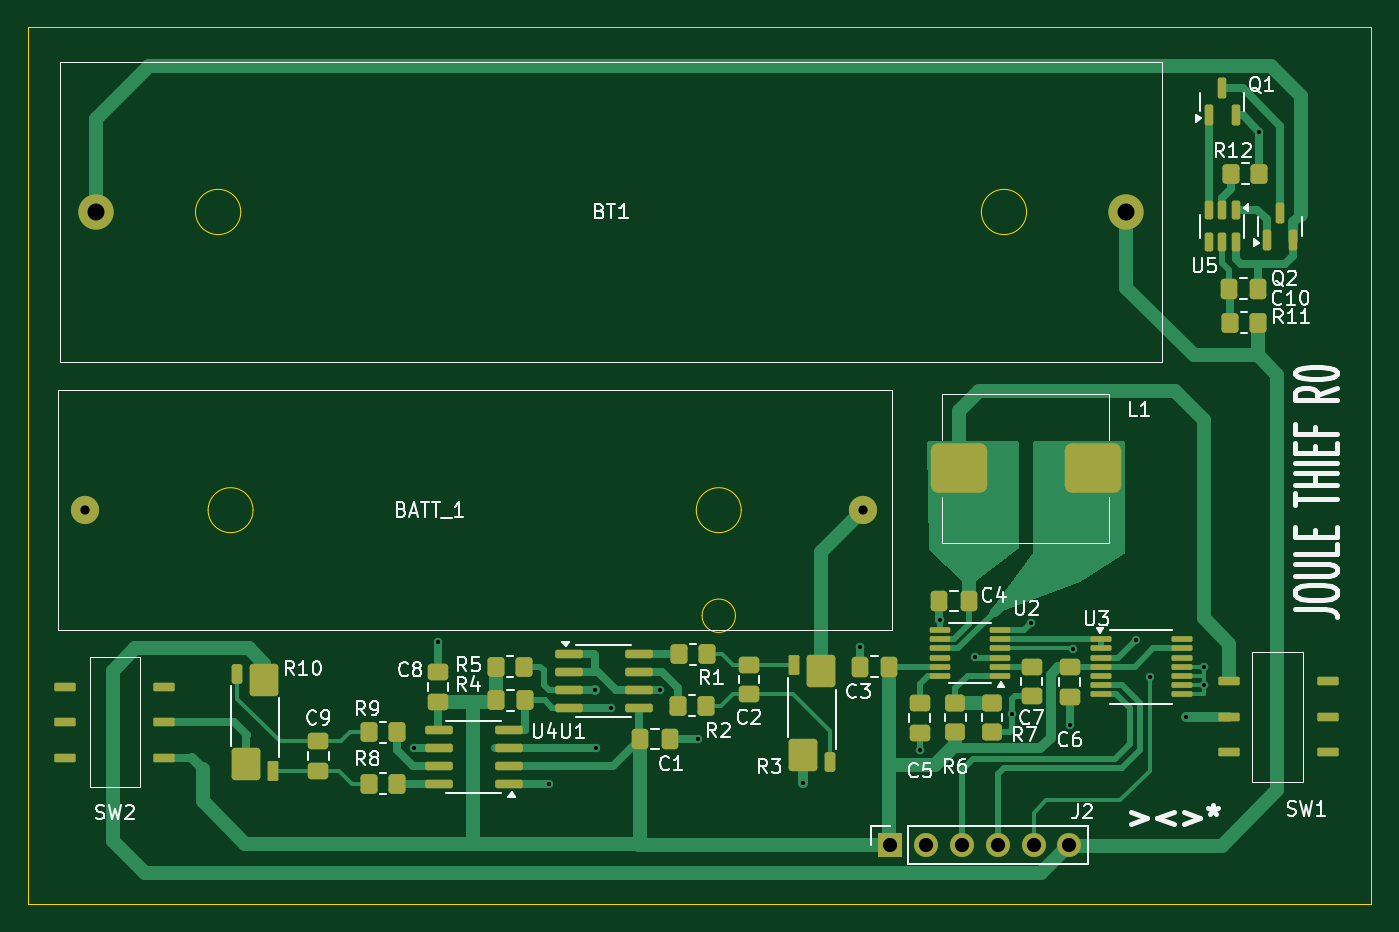
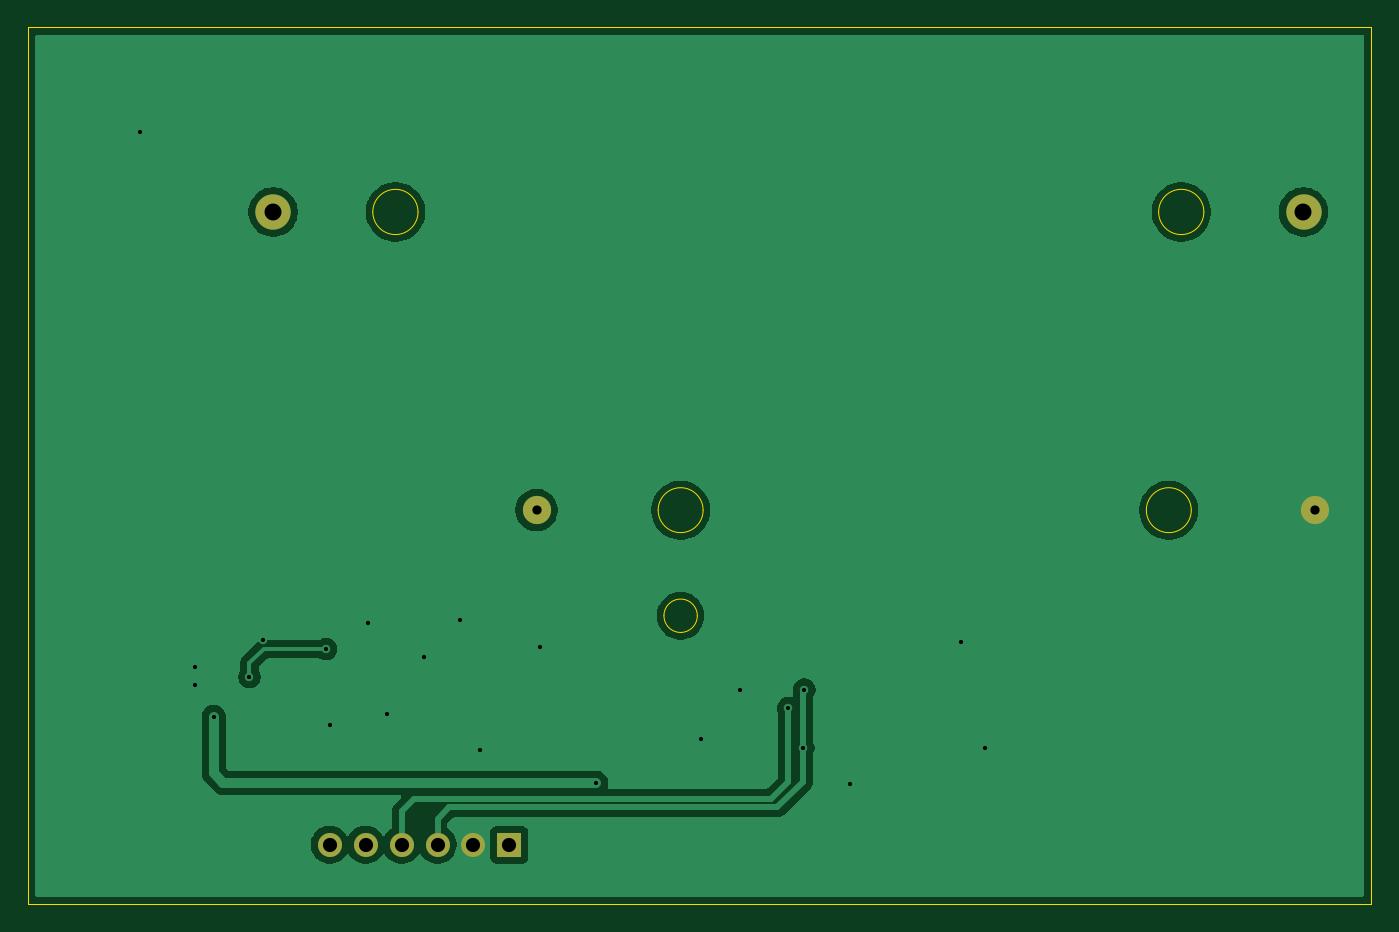
Circuit board: 11 layer files. Board 95.0 x 62.0 mm.
- bottom_copper: Joule-Thief_R6-B_Cu.gbl (35005 bytes)
- bottom_mask: Joule-Thief_R6-B_Mask.gbs (877 bytes)
- paste: Joule-Thief_R6-B_Paste.gbp (454 bytes)
- bottom_silk: Joule-Thief_R6-B_Silkscreen.gbo (455 bytes)
- outline: Joule-Thief_R6-Edge_Cuts.gm1 (1443 bytes)
- top_copper: Joule-Thief_R6-F_Cu.gtl (28257 bytes)
- top_mask: Joule-Thief_R6-F_Mask.gts (7423 bytes)
- paste: Joule-Thief_R6-F_Paste.gtp (7000 bytes)
- top_silk: Joule-Thief_R6-F_Silkscreen.gto (55261 bytes)
- drill: Joule-Thief_R6-NPTH.drl (265 bytes)
- drill: Joule-Thief_R6-PTH.drl (1016 bytes)

=== bottom_copper: Joule-Thief_R6-B_Cu.gbl (35005 bytes, source omitted) ===
=== bottom_mask: Joule-Thief_R6-B_Mask.gbs ===
%TF.GenerationSoftware,KiCad,Pcbnew,9.0.0*%
%TF.CreationDate,2025-03-15T23:12:27-07:00*%
%TF.ProjectId,Joule-Thief_R6,4a6f756c-652d-4546-9869-65665f52362e,5*%
%TF.SameCoordinates,Original*%
%TF.FileFunction,Soldermask,Bot*%
%TF.FilePolarity,Negative*%
%FSLAX46Y46*%
G04 Gerber Fmt 4.6, Leading zero omitted, Abs format (unit mm)*
G04 Created by KiCad (PCBNEW 9.0.0) date 2025-03-15 23:12:27*
%MOMM*%
%LPD*%
G01*
G04 APERTURE LIST*
%ADD10C,2.500000*%
%ADD11C,2.000000*%
%ADD12R,1.700000X1.700000*%
%ADD13O,1.700000X1.700000*%
G04 APERTURE END LIST*
D10*
%TO.C,BT1*%
X136300000Y-42400000D03*
X63400000Y-42400000D03*
%TD*%
D11*
%TO.C,BATT_1*%
X117660000Y-63500000D03*
X62600000Y-63500000D03*
%TD*%
D12*
%TO.C,J2*%
X119585000Y-87175000D03*
D13*
X122125000Y-87175000D03*
X124665000Y-87175000D03*
X127205000Y-87175000D03*
X129745000Y-87175000D03*
X132285000Y-87175000D03*
%TD*%
M02*

=== paste: Joule-Thief_R6-B_Paste.gbp ===
%TF.GenerationSoftware,KiCad,Pcbnew,9.0.0*%
%TF.CreationDate,2025-03-15T23:12:27-07:00*%
%TF.ProjectId,Joule-Thief_R6,4a6f756c-652d-4546-9869-65665f52362e,5*%
%TF.SameCoordinates,Original*%
%TF.FileFunction,Paste,Bot*%
%TF.FilePolarity,Positive*%
%FSLAX46Y46*%
G04 Gerber Fmt 4.6, Leading zero omitted, Abs format (unit mm)*
G04 Created by KiCad (PCBNEW 9.0.0) date 2025-03-15 23:12:27*
%MOMM*%
%LPD*%
G01*
G04 APERTURE LIST*
G04 APERTURE END LIST*
M02*

=== bottom_silk: Joule-Thief_R6-B_Silkscreen.gbo ===
%TF.GenerationSoftware,KiCad,Pcbnew,9.0.0*%
%TF.CreationDate,2025-03-15T23:12:27-07:00*%
%TF.ProjectId,Joule-Thief_R6,4a6f756c-652d-4546-9869-65665f52362e,5*%
%TF.SameCoordinates,Original*%
%TF.FileFunction,Legend,Bot*%
%TF.FilePolarity,Positive*%
%FSLAX46Y46*%
G04 Gerber Fmt 4.6, Leading zero omitted, Abs format (unit mm)*
G04 Created by KiCad (PCBNEW 9.0.0) date 2025-03-15 23:12:27*
%MOMM*%
%LPD*%
G01*
G04 APERTURE LIST*
G04 APERTURE END LIST*
M02*

=== outline: Joule-Thief_R6-Edge_Cuts.gm1 ===
%TF.GenerationSoftware,KiCad,Pcbnew,9.0.0*%
%TF.CreationDate,2025-03-15T23:12:27-07:00*%
%TF.ProjectId,Joule-Thief_R6,4a6f756c-652d-4546-9869-65665f52362e,5*%
%TF.SameCoordinates,Original*%
%TF.FileFunction,Profile,NP*%
%FSLAX46Y46*%
G04 Gerber Fmt 4.6, Leading zero omitted, Abs format (unit mm)*
G04 Created by KiCad (PCBNEW 9.0.0) date 2025-03-15 23:12:27*
%MOMM*%
%LPD*%
G01*
G04 APERTURE LIST*
%TA.AperFunction,Profile*%
%ADD10C,0.050000*%
%TD*%
%TA.AperFunction,Profile*%
%ADD11C,0.100000*%
%TD*%
G04 APERTURE END LIST*
D10*
X58625000Y-29345000D02*
X153625000Y-29345000D01*
X153625000Y-91345000D01*
X58625000Y-91345000D01*
X58625000Y-29345000D01*
D11*
%TO.C,BT1*%
X73650000Y-42400000D02*
G75*
G02*
X70450000Y-42400000I-1600000J0D01*
G01*
X70450000Y-42400000D02*
G75*
G02*
X73650000Y-42400000I1600000J0D01*
G01*
X129250000Y-42400000D02*
G75*
G02*
X126050000Y-42400000I-1600000J0D01*
G01*
X126050000Y-42400000D02*
G75*
G02*
X129250000Y-42400000I1600000J0D01*
G01*
%TO.C,BATT_1*%
X74520000Y-63500000D02*
G75*
G02*
X71340000Y-63500000I-1590000J0D01*
G01*
X71340000Y-63500000D02*
G75*
G02*
X74520000Y-63500000I1590000J0D01*
G01*
X109060000Y-63500000D02*
G75*
G02*
X105880000Y-63500000I-1590000J0D01*
G01*
X105880000Y-63500000D02*
G75*
G02*
X109060000Y-63500000I1590000J0D01*
G01*
X108650000Y-70970000D02*
G75*
G02*
X106290000Y-70970000I-1180000J0D01*
G01*
X106290000Y-70970000D02*
G75*
G02*
X108650000Y-70970000I1180000J0D01*
G01*
%TD*%
M02*

=== top_copper: Joule-Thief_R6-F_Cu.gtl (28257 bytes, source omitted) ===
=== top_mask: Joule-Thief_R6-F_Mask.gts (7423 bytes, source omitted) ===
=== paste: Joule-Thief_R6-F_Paste.gtp (7000 bytes, source omitted) ===
=== top_silk: Joule-Thief_R6-F_Silkscreen.gto (55261 bytes, source omitted) ===
=== drill: Joule-Thief_R6-NPTH.drl ===
M48
; DRILL file {KiCad 9.0.0} date 2025-03-15T23:12:26-0700
; FORMAT={-:-/ absolute / inch / decimal}
; #@! TF.CreationDate,2025-03-15T23:12:26-07:00
; #@! TF.GenerationSoftware,Kicad,Pcbnew,9.0.0
; #@! TF.FileFunction,NonPlated,1,2,NPTH
FMAT,2
INCH
%
G90
G05
M30

=== drill: Joule-Thief_R6-PTH.drl ===
M48
; DRILL file {KiCad 9.0.0} date 2025-03-15T23:12:26-0700
; FORMAT={-:-/ absolute / inch / decimal}
; #@! TF.CreationDate,2025-03-15T23:12:26-07:00
; #@! TF.GenerationSoftware,Kicad,Pcbnew,9.0.0
; #@! TF.FileFunction,Plated,1,2,PTH
FMAT,2
INCH
; #@! TA.AperFunction,Plated,PTH,ViaDrill
T1C0.0118
; #@! TA.AperFunction,Plated,PTH,ComponentDrill
T2C0.0256
; #@! TA.AperFunction,Plated,PTH,ComponentDrill
T3C0.0394
; #@! TA.AperFunction,Plated,PTH,ComponentDrill
T4C0.0472
%
G90
G05
T1
X3.3821Y-3.1626
X3.449Y-2.8665
X3.7581Y-3.2626
X3.8865Y-3.0003
X3.8894Y-3.1626
X3.9311Y-3.0512
X4.0669Y-3.002
X4.1732Y-3.1378
X4.4665Y-3.2598
X4.624Y-2.8804
X4.7913Y-3.1693
X4.8465Y-2.8071
X4.9449Y-2.9094
X5.0492Y-3.0689
X5.1014Y-2.814
X5.2087Y-3.0984
X5.2185Y-2.8868
X5.3937Y-2.8612
X5.4321Y-2.9646
X5.5315Y-3.0748
X5.5827Y-2.937
X5.5827Y-2.9862
X5.7372Y-1.4459
T2
X2.4646Y-2.5
X4.6323Y-2.5
T3
X4.7081Y-3.4321
X4.8081Y-3.4321
X4.9081Y-3.4321
X5.0081Y-3.4321
X5.1081Y-3.4321
X5.2081Y-3.4321
T4
X2.4961Y-1.6693
X5.3661Y-1.6693
M30

